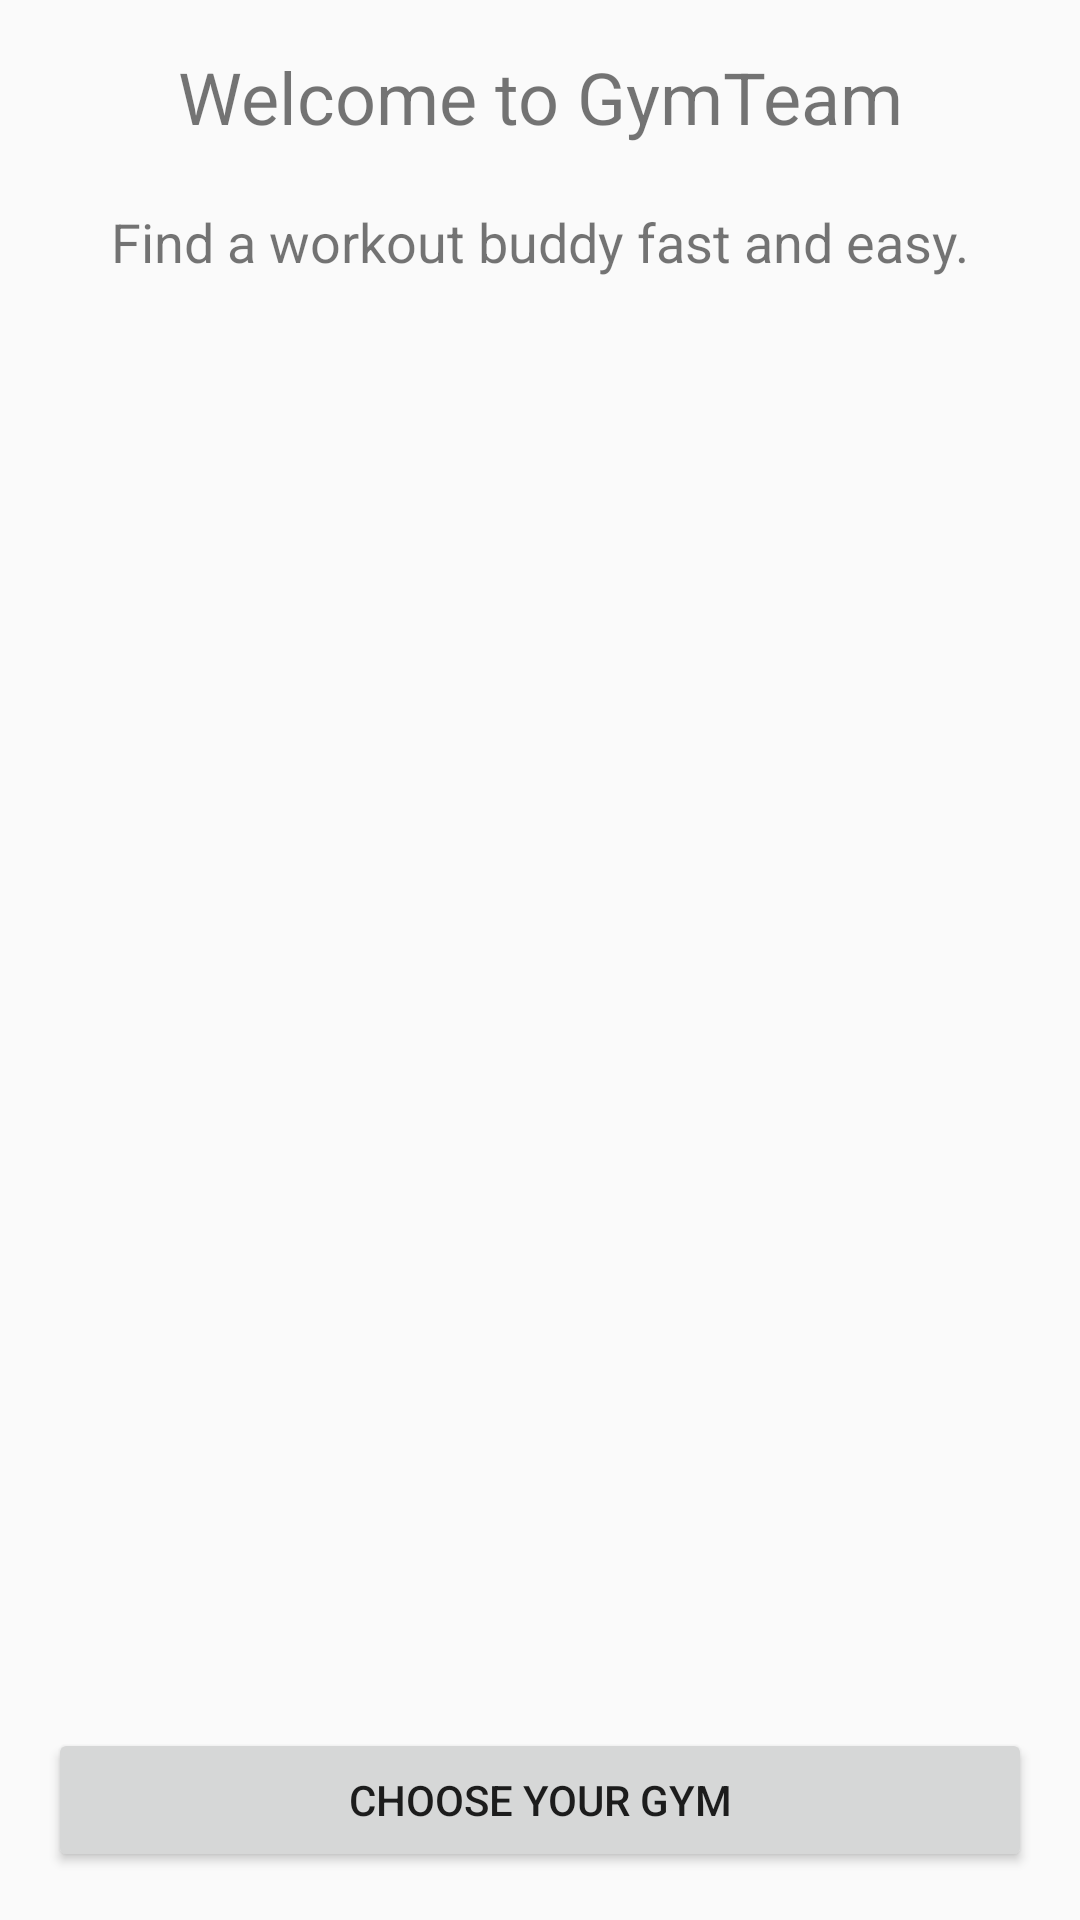

Layout XML and referenced resources for this Android screen:
<!-- AndroidManifest.xml: application theme AppTheme -->
<!-- res/layout/activity_main.xml -->
<?xml version="1.0" encoding="utf-8"?>
<android.support.constraint.ConstraintLayout xmlns:android="http://schemas.android.com/apk/res/android"
    xmlns:app="http://schemas.android.com/apk/res-auto"
    xmlns:tools="http://schemas.android.com/tools"
    android:layout_width="match_parent"
    android:layout_height="match_parent"
    tools:context="com.gymteam.tom.gymteam.MainActivity">

    <TextView
        android:id="@+id/textView_welcome_title"
        android:layout_width="wrap_content"
        android:layout_height="wrap_content"
        android:layout_marginLeft="16dp"
        android:layout_marginRight="16dp"
        android:layout_marginTop="16dp"
        android:gravity="center"
        android:textSize="24dp"
        android:text="@string/welcome_title"
        app:layout_constraintLeft_toLeftOf="parent"
        app:layout_constraintRight_toRightOf="parent"
        app:layout_constraintTop_toTopOf="parent" />

    <TextView
        android:id="@+id/textView_welcome_description"
        android:layout_width="wrap_content"
        android:layout_height="wrap_content"
        android:layout_marginTop="20dp"
        android:textSize="18dp"
        android:gravity="center"
        android:text="@string/welcome_description"
        app:layout_constraintTop_toBottomOf="@+id/textView_welcome_title"
        android:layout_marginLeft="16dp"
        app:layout_constraintLeft_toLeftOf="parent"
        android:layout_marginRight="16dp"
        app:layout_constraintRight_toRightOf="parent" />

    <Button
        android:id="@+id/button_choose_gym"
        android:layout_width="0dp"
        android:layout_height="wrap_content"
        android:layout_marginBottom="16dp"
        android:layout_marginLeft="16dp"
        android:layout_marginRight="16dp"
        android:text="@string/welcome_button_choose_gym"
        app:layout_constraintBottom_toBottomOf="parent"
        app:layout_constraintLeft_toLeftOf="parent"
        app:layout_constraintRight_toRightOf="parent" />

</android.support.constraint.ConstraintLayout>
<!-- resources referenced by this layout -->
<resources>
  <string name="welcome_button_choose_gym">Choose Your Gym</string>
  <string name="welcome_description">Find a workout buddy fast and easy.</string>
  <string name="welcome_title">Welcome to GymTeam</string>
  <style name="AppTheme" parent="Theme.AppCompat.Light.NoActionBar">
          
          <item name="colorPrimary">#3F51B5</item>
          
          <item name="colorPrimaryDark">#303F9F</item>
          
          <item name="colorAccent">#FF4081</item>
  
      </style>
</resources>
